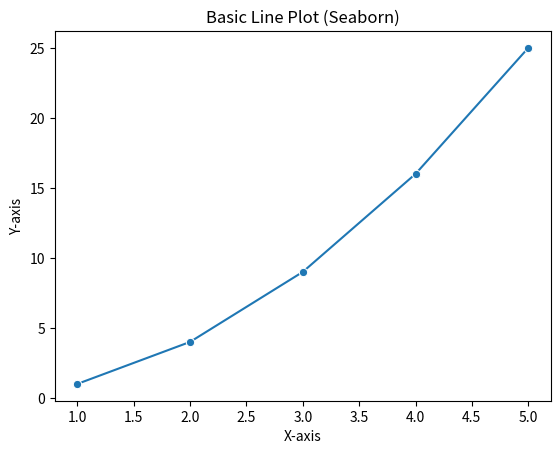

Reproduce this figure in Python.
import seaborn as sns
import matplotlib.pyplot as plt

#Data
x = [1,2,3,4,5]
y = [1,4,9,16,25]

#Plot
sns.lineplot(x=x, y=y, marker="o")

#Labels and title
plt.title("Basic Line Plot (Seaborn)")
plt.xlabel("X-axis")
plt.ylabel("Y-axis")

plt.show()